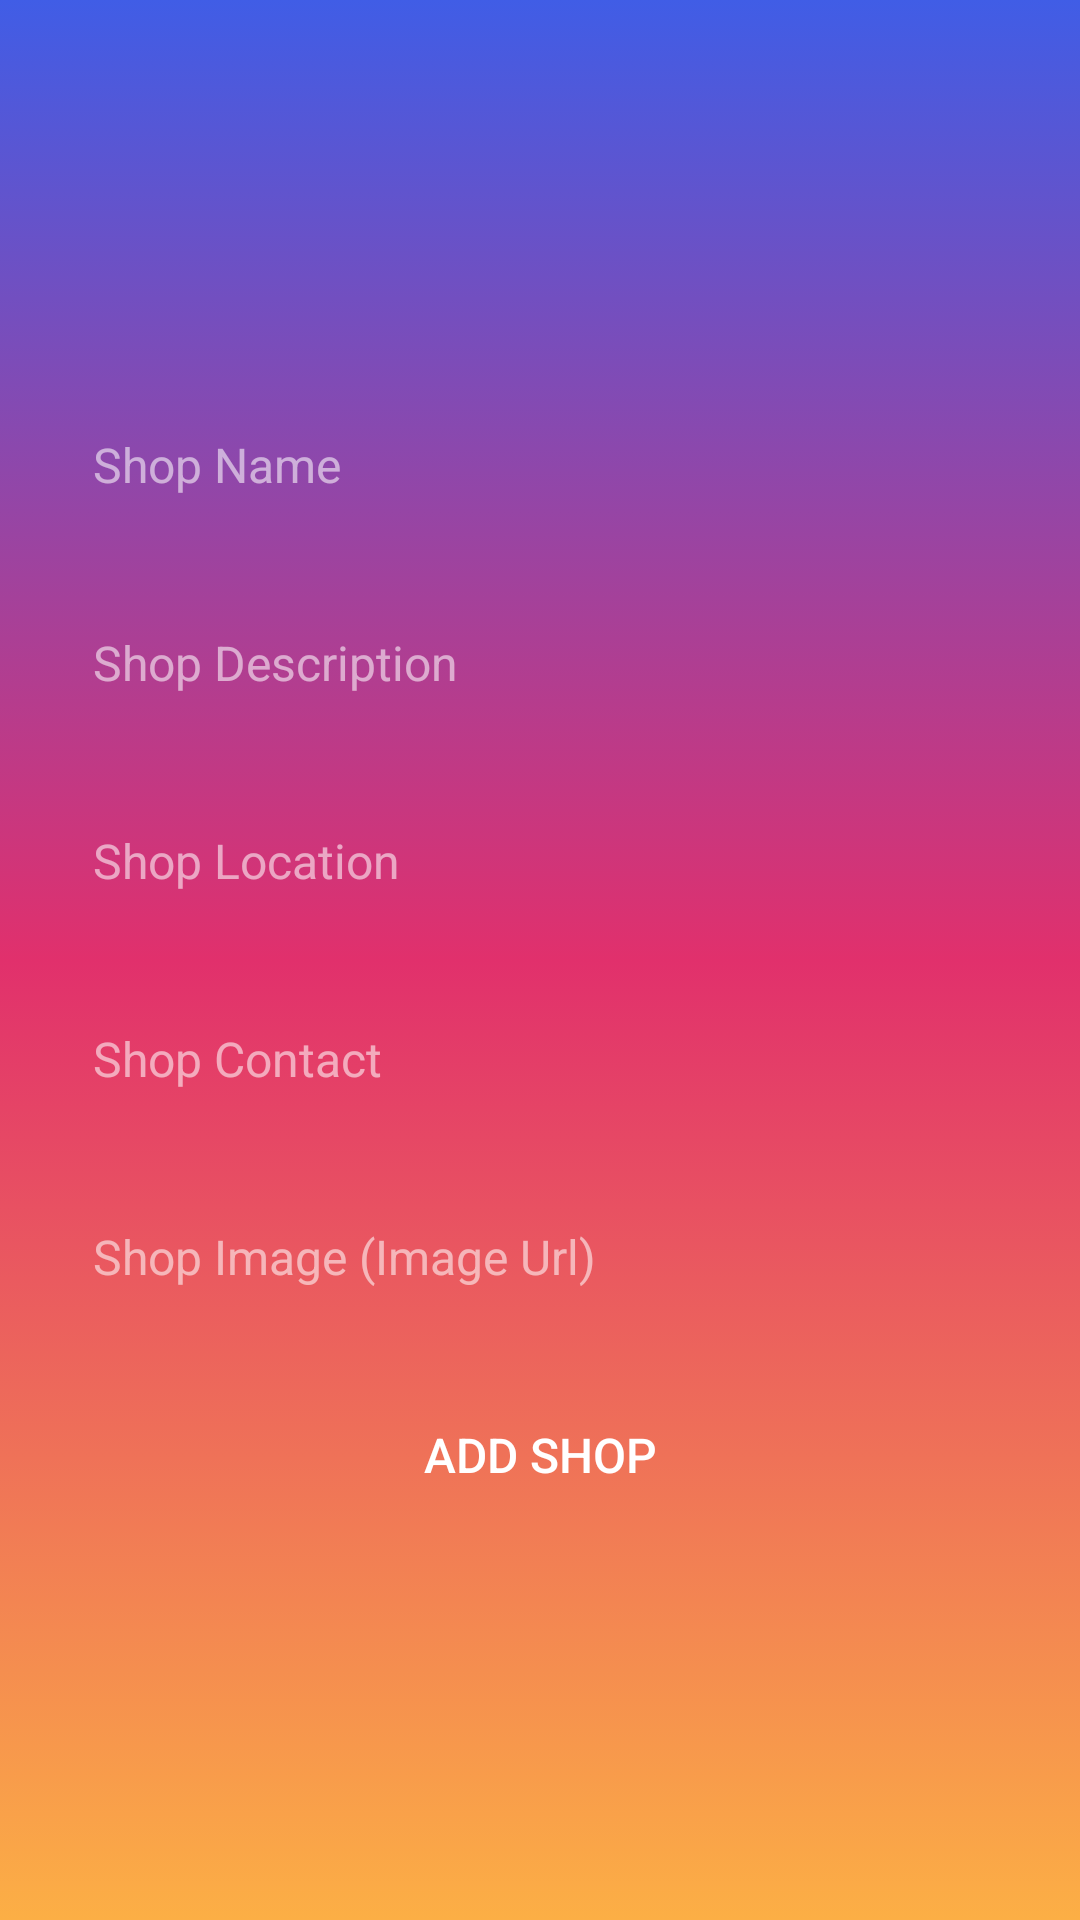

Reconstruct the res/layout file that produces this screen, plus the resources it refers to.
<!-- AndroidManifest.xml: application theme Theme.FindShop -->
<!-- res/layout/fragment_add.xml -->
<?xml version="1.0" encoding="utf-8"?>
<androidx.constraintlayout.widget.ConstraintLayout xmlns:android="http://schemas.android.com/apk/res/android"
    xmlns:app="http://schemas.android.com/apk/res-auto"
    xmlns:tools="http://schemas.android.com/tools"
    android:layout_width="match_parent"
    android:layout_height="match_parent"
    tools:context=".SignUpActivity">

    <LinearLayout
        android:layout_width="match_parent"
        android:layout_height="match_parent"
        android:background="@drawable/layout_backgraound"
        android:gravity="center"
        android:orientation="vertical">

        <EditText
            android:id="@+id/shopnamee"
            android:layout_width="match_parent"
            android:layout_height="50dp"
            android:background="@drawable/view_rounded_corner"
            android:hint="Shop Name"
            android:layout_marginBottom="16dp"
            android:paddingHorizontal="15dp"
            android:layout_marginHorizontal="16dp"
            android:textColor="@color/white"
            android:textColorHint="#90FFFFFF"
            android:textSize="16sp" />
        <EditText
            android:id="@+id/shopdec"
            android:layout_width="match_parent"
            android:layout_height="50dp"
            android:background="@drawable/view_rounded_corner"
            android:hint="Shop Description"
            android:paddingHorizontal="15dp"
            android:layout_marginHorizontal="16dp"
            android:textColor="@color/white"
            android:textColorHint="#90FFFFFF"
            android:textSize="16sp" />
        <EditText
            android:id="@+id/shoplocc"
            android:layout_width="match_parent"
            android:layout_height="50dp"
            android:background="@drawable/view_rounded_corner"
            android:hint="Shop Location"
            android:paddingHorizontal="15dp"
            android:layout_marginHorizontal="16dp"
            android:textColor="@color/white"
            android:layout_marginTop="16dp"
            android:textColorHint="#90FFFFFF"
            android:textSize="16sp" />
        <EditText
            android:id="@+id/shopcontactt"
            android:layout_width="match_parent"
            android:layout_height="50dp"
            android:background="@drawable/view_rounded_corner"
            android:hint="Shop Contact"
            android:paddingHorizontal="15dp"
            android:layout_marginHorizontal="16dp"
            android:textColor="@color/white"
            android:layout_marginTop="16dp"
            android:textColorHint="#90FFFFFF"
            android:textSize="16sp" />

        <EditText
            android:id="@+id/shopimagee"
            android:layout_width="match_parent"
            android:layout_height="50dp"
            android:background="@drawable/view_rounded_corner"
            android:hint="Shop Image (Image Url)"
            android:paddingHorizontal="15dp"
            android:layout_marginHorizontal="16dp"
            android:textColor="@color/white"
            android:layout_marginTop="16dp"
            android:textColorHint="#90FFFFFF"
            android:textSize="16sp" />

        <Button
            android:id="@+id/addshopbtn"
            android:layout_width="match_parent"
            android:layout_height="50dp"
            android:background="@drawable/view_rounded_corner"
            android:text="Add Shop"
            app:backgroundTint="@null"
            android:paddingHorizontal="15dp"
            android:layout_marginHorizontal="16dp"
            android:textColor="@color/white"
            android:layout_marginTop="16dp"
            android:textColorHint="#90FFFFFF"
            android:textSize="16sp" />


    </LinearLayout>


</androidx.constraintlayout.widget.ConstraintLayout>
<!-- resources referenced by this layout -->
<resources>
  <!-- drawable layout_backgraound (drawable) -->
  <?xml version="1.0" encoding="utf-8"?>
  <selector xmlns:android="http://schemas.android.com/apk/res/android">
      <item>
          <shape android:shape="rectangle">
              <gradient android:startColor="#FCAF45" android:centerColor="#e1306c"
                  android:endColor="#405DE6" android:angle="90"/>
  
          </shape>
      </item>
  </selector>
  <style name="Theme.FindShop" parent="Theme.MaterialComponents.DayNight.DarkActionBar">
          
          <item name="colorPrimary">@color/purple_500</item>
          <item name="colorPrimaryVariant">@color/purple_700</item>
          <item name="colorOnPrimary">@color/white</item>
          
          <item name="colorSecondary">@color/teal_200</item>
          <item name="colorSecondaryVariant">@color/teal_700</item>
          <item name="colorOnSecondary">@color/black</item>
          
          <item name="android:statusBarColor">?attr/colorPrimaryVariant</item>
          
      </style>
  <!-- not gathered from this repository: default colours our renderer supplied (Android Studio template values) -->
  <color name="purple_500">#FF6200EE</color>
  <color name="purple_700">#FF3700B3</color>
  <color name="teal_200">#FF03DAC5</color>
  <color name="teal_700">#FF018786</color>
  <color name="black">#FF000000</color>
  <color name="white">#FFFFFFFF</color>
</resources>
